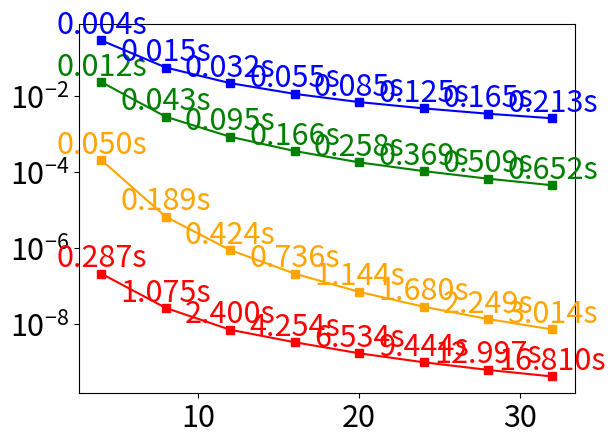

Reproduce this figure in Python.
import matplotlib.pyplot as plt
plt.rcParams.update({'font.size': 22})

x = [4,8,12,16,20,24,28,32]

# Data for each order
# Order 1
t1 = [0.00417163, 0.01456, 0.0322, 0.055, 0.085, 0.125, 0.1647, 0.213307]
y1 = [0.294571, 0.057, 0.0220482, 0.0115, 0.007, 0.004775, 0.00345, 0.00261685]

# Order 2
t2 = [0.0117978, 0.04304, 0.095, 0.166077, 0.258, 0.369, 0.509, 0.651782]
y2 = [0.0234314, 0.00286, 0.00085, 0.000358, 0.00018, 0.000106, 6.69e-5, 4.482e-5]

# Order 4
t4 = [0.05, 0.188867, 0.42368, 0.736451, 1.14436, 1.68, 2.24874, 3.01426]
y4 = [0.000206, 6.58286e-6, 8.75e-7, 2.09484e-7, 6.937e-8, 2.81658e-8, 1.333e-8, 7.06298e-9]

# Order 8
t8 = [0.287074, 1.07451, 2.4, 4.25398, 6.53409, 9.44362, 12.9971, 16.8101]
y8 = [2.08436e-7, 2.60434e-8, 6.945e-9, 3.25496e-9, 1.66679e-9, 9.65e-10, 6.07861e-10, 4.0747e-10]

# Plot the error data
plt.plot(x, y1, marker='s', label='Order 1', color='blue')
plt.plot(x, y2, marker='s', label='Order 2', color='green')
plt.plot(x, y4, marker='s', label='Order 4', color='orange')
plt.plot(x, y8, marker='s', label='Order 8', color='red')

# Annotate the time values
for i, xi in enumerate(x):
    plt.annotate(f'{t1[i]:.3f}s', (xi, y1[i]), textcoords="offset points", xytext=(0,5), ha='center', color='blue')
    plt.annotate(f'{t2[i]:.3f}s', (xi, y2[i]), textcoords="offset points", xytext=(0,5), ha='center', color='green')
    plt.annotate(f'{t4[i]:.3f}s', (xi, y4[i]), textcoords="offset points", xytext=(0,5), ha='center', color='orange')
    plt.annotate(f'{t8[i]:.3f}s', (xi, y8[i]), textcoords="offset points", xytext=(0,5), ha='center', color='red')

# Formatting the plot
plt.yscale("log")
# plt.xlabel("Number of Spatial Cells")
# plt.ylabel("L2 Error Norm")
# plt.title("Error and Time for Different Polynomial Orders")
# plt.legend()

# Show plot
plt.show()
